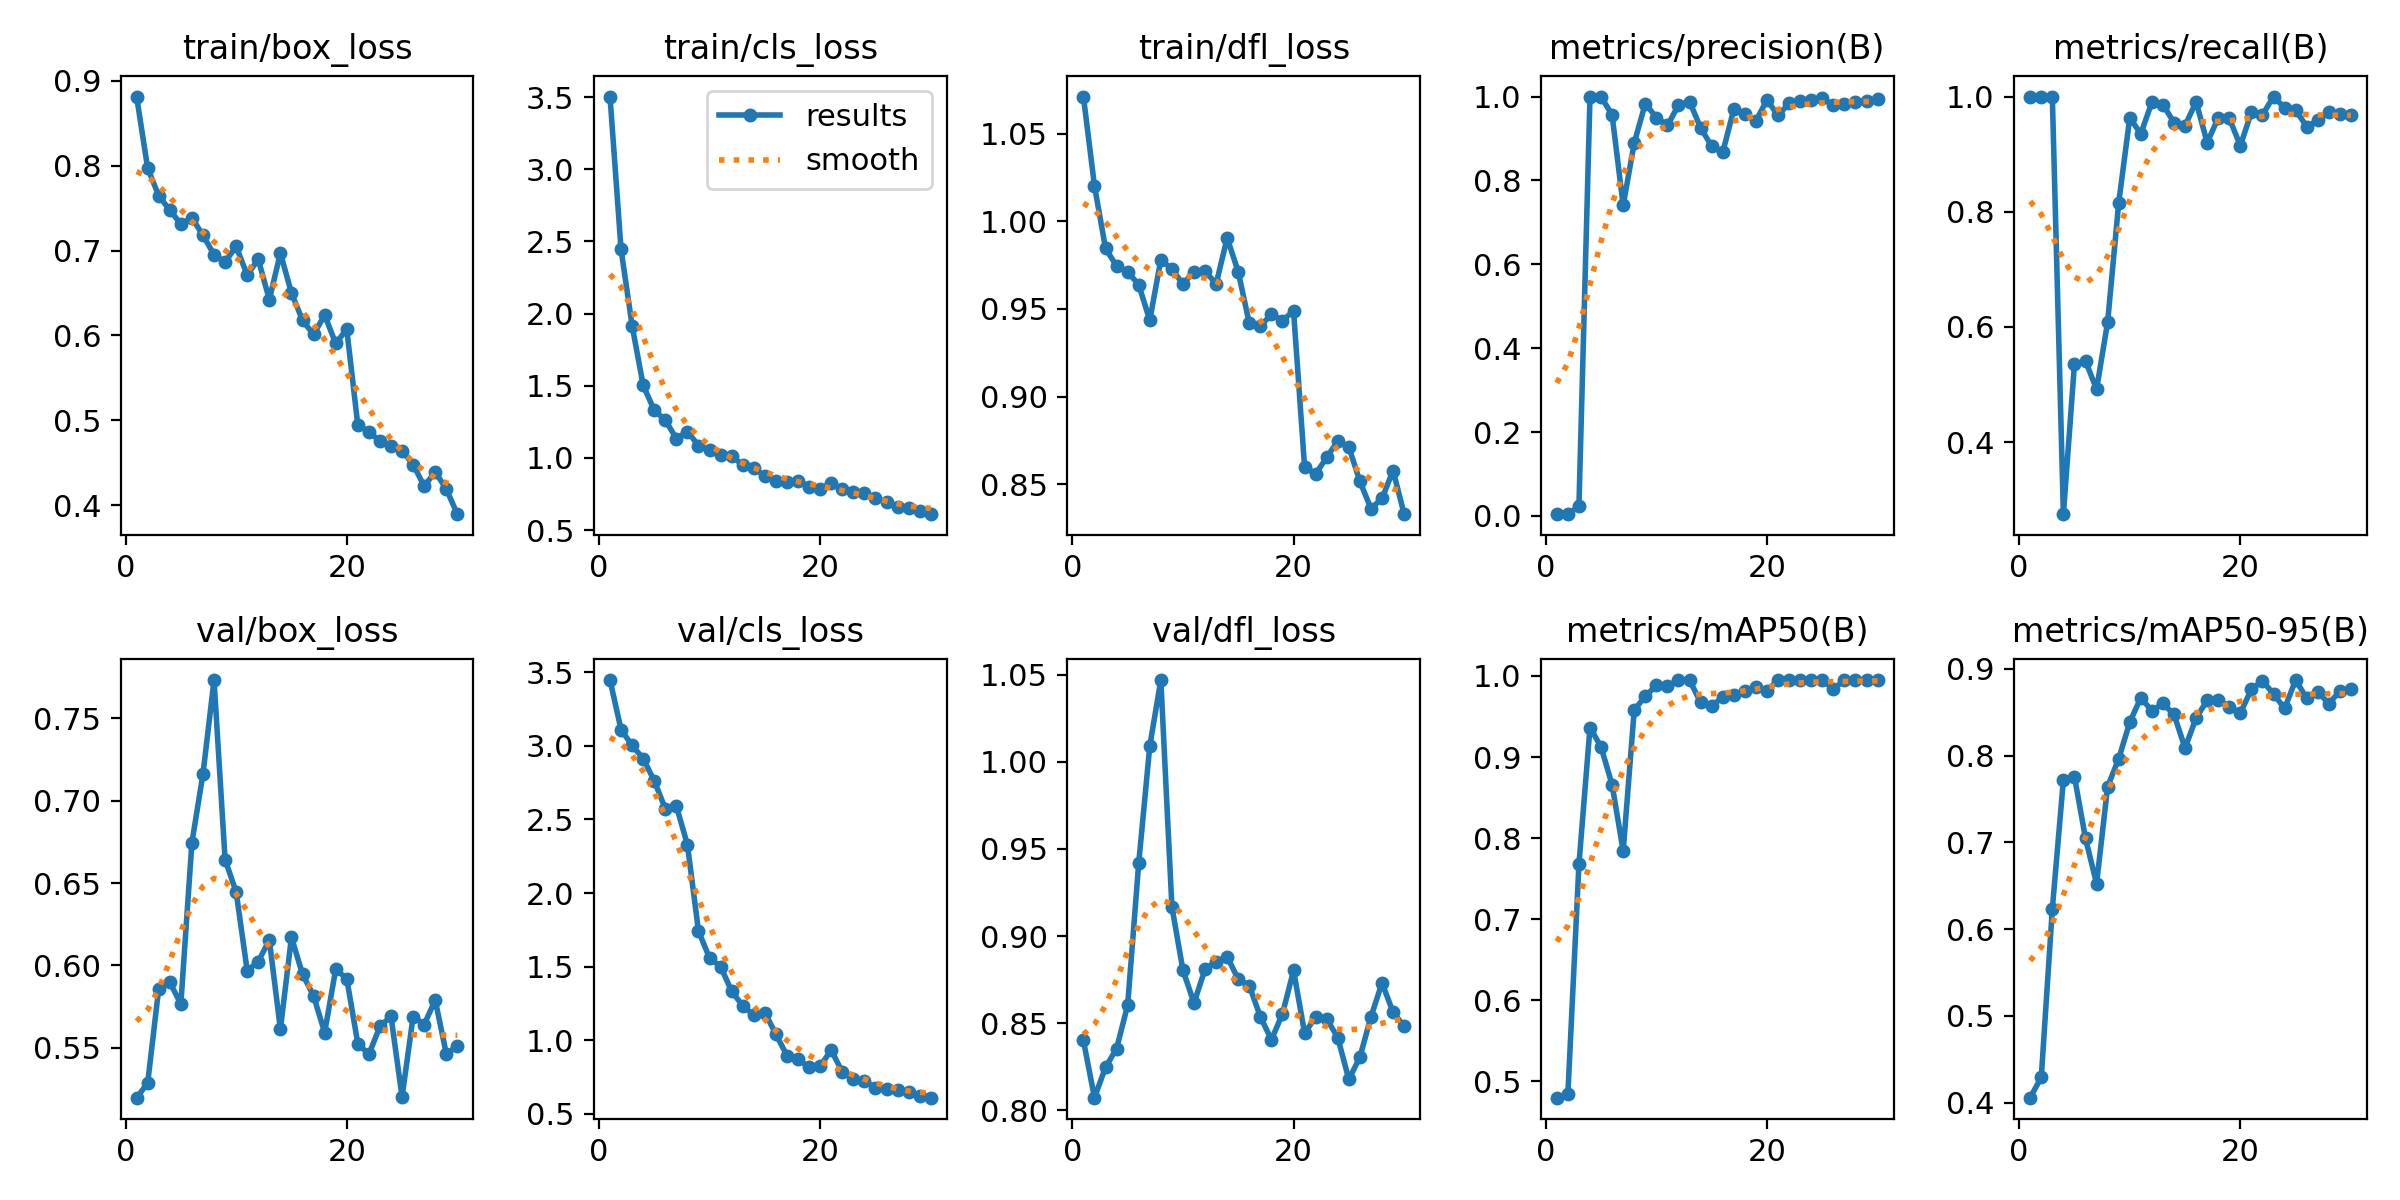

The data file committed next to this chart (first rows):
epoch, time, train/box_loss, train/cls_loss, train/dfl_loss, metrics/precision(B), metrics/recall(B), metrics/mAP50(B), metrics/mAP50-95(B), val/box_loss, val/cls_loss, val/dfl_loss, lr/pg0, lr/pg1, lr/pg2
1, 33.47, 0.8814, 3.504, 1.071, 0.00417, 1, 0.48, 0.4056, 0.5198, 3.447, 0.8402, 0.0001, 0.0001, 0.0001
2, 66.18, 0.797, 2.444, 1.02, 0.00432, 1, 0.4841, 0.4291, 0.5286, 3.11, 0.8073, 0.0002073, 0.0002073, 0.0002073
3, 98.74, 0.7646, 1.916, 0.9846, 0.02293, 1, 0.7675, 0.6232, 0.586, 3.003, 0.8247, 0.000307, 0.000307, 0.000307
4, 151.6, 0.7476, 1.502, 0.9745, 0.9985, 0.2748, 0.9364, 0.7721, 0.5898, 2.914, 0.8355, 0.0003991, 0.0003991, 0.0003991
5, 198.3, 0.7313, 1.331, 0.971, 1, 0.5352, 0.9125, 0.7758, 0.5767, 2.762, 0.8604, 0.0004837, 0.0004837, 0.0004837
6, 244.9, 0.7384, 1.262, 0.9639, 0.9558, 0.5407, 0.8657, 0.7046, 0.6745, 2.573, 0.9417, 0.0005608, 0.0005608, 0.0005608
7, 293.8, 0.718, 1.134, 0.9435, 0.7402, 0.4916, 0.7843, 0.6524, 0.7161, 2.592, 1.009, 0.0006303, 0.0006303, 0.0006303
8, 348.6, 0.6952, 1.182, 0.9781, 0.8893, 0.6083, 0.958, 0.7642, 0.7731, 2.328, 1.047, 0.0006923, 0.0006923, 0.0006923
9, 395.4, 0.6865, 1.086, 0.9727, 0.9833, 0.8152, 0.975, 0.7964, 0.6643, 1.741, 0.9169, 0.0007467, 0.0007467, 0.0007467
10, 447.9, 0.7048, 1.053, 0.9643, 0.9499, 0.963, 0.9883, 0.8385, 0.6445, 1.558, 0.8803, 0.0007936, 0.0007936, 0.0007936
11, 495.8, 0.6711, 1.02, 0.9712, 0.931, 0.9353, 0.9877, 0.8668, 0.5968, 1.5, 0.8617, 0.000833, 0.000833, 0.000833
12, 542.5, 0.6897, 1.016, 0.9718, 0.9795, 0.99, 0.995, 0.8517, 0.6024, 1.333, 0.881, 0.0008648, 0.0008648, 0.0008648
13, 588.1, 0.6421, 0.9487, 0.9643, 0.9881, 0.9862, 0.995, 0.8602, 0.6154, 1.234, 0.8853, 0.0008631, 0.0008631, 0.0008631
14, 633.8, 0.697, 0.9288, 0.9906, 0.9257, 0.9547, 0.9674, 0.8476, 0.5613, 1.169, 0.8882, 0.000816, 0.000816, 0.000816
15, 679.3, 0.6501, 0.8736, 0.9711, 0.8816, 0.9497, 0.9628, 0.8088, 0.6171, 1.188, 0.8752, 0.0007688, 0.0007688, 0.0007688
16, 725.4, 0.6178, 0.8419, 0.9418, 0.8666, 0.9907, 0.974, 0.8435, 0.5948, 1.039, 0.8716, 0.0007216, 0.0007216, 0.0007216
17, 771.1, 0.6011, 0.8323, 0.9402, 0.9693, 0.92, 0.9767, 0.8637, 0.5816, 0.8955, 0.8537, 0.0006745, 0.0006745, 0.0006745
18, 816.6, 0.624, 0.84, 0.9469, 0.9575, 0.963, 0.9819, 0.8643, 0.5592, 0.8713, 0.8405, 0.0006273, 0.0006273, 0.0006273
19, 862.2, 0.5906, 0.8016, 0.9434, 0.942, 0.962, 0.9858, 0.8563, 0.5976, 0.8145, 0.8554, 0.0005802, 0.0005802, 0.0005802
20, 908, 0.6073, 0.7845, 0.9488, 0.9919, 0.9147, 0.9818, 0.8491, 0.592, 0.8224, 0.8803, 0.000533, 0.000533, 0.000533
21, 952.8, 0.4942, 0.8261, 0.8597, 0.955, 0.9729, 0.995, 0.8766, 0.5526, 0.9333, 0.8443, 0.0004859, 0.0004859, 0.0004859
22, 997.5, 0.4867, 0.7877, 0.8561, 0.9838, 0.968, 0.995, 0.886, 0.5461, 0.7829, 0.8536, 0.0004387, 0.0004387, 0.0004387
23, 1042, 0.4752, 0.7627, 0.8653, 0.9895, 1, 0.995, 0.8714, 0.563, 0.7385, 0.8525, 0.0003915, 0.0003915, 0.0003915
24, 1089, 0.4695, 0.7564, 0.8748, 0.9926, 0.9802, 0.995, 0.8544, 0.5692, 0.7198, 0.8417, 0.0003444, 0.0003444, 0.0003444
25, 1144, 0.4642, 0.7213, 0.8712, 0.9967, 0.9765, 0.995, 0.8872, 0.5202, 0.6778, 0.8177, 0.0002972, 0.0002972, 0.0002972
26, 1189, 0.4479, 0.6926, 0.8516, 0.9789, 0.9478, 0.9837, 0.8661, 0.569, 0.668, 0.8306, 0.0002501, 0.0002501, 0.0002501
27, 1234, 0.4225, 0.6606, 0.8362, 0.9822, 0.9586, 0.995, 0.8737, 0.5642, 0.6585, 0.8537, 0.0002029, 0.0002029, 0.0002029
28, 1279, 0.4391, 0.6552, 0.8419, 0.9873, 0.9727, 0.995, 0.8599, 0.579, 0.6477, 0.8731, 0.0001558, 0.0001558, 0.0001558
29, 1324, 0.419, 0.6311, 0.8578, 0.989, 0.97, 0.995, 0.8746, 0.5464, 0.6188, 0.8562, 0.0001086, 0.0001086, 0.0001086
30, 1369, 0.3894, 0.6101, 0.833, 0.993, 0.9679, 0.995, 0.8766, 0.5511, 0.609, 0.8483, 6.1447e-05, 6.1447e-05, 6.1447e-05
